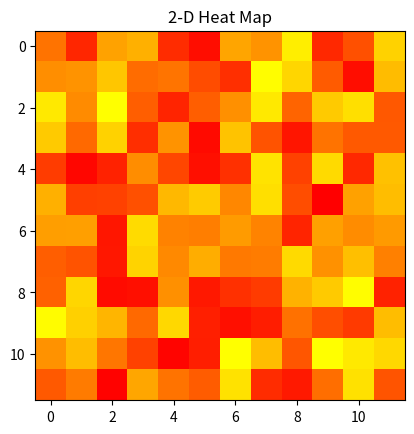

Write the Python code that produced this figure.
# Program to plot 2-D Heat map
# using matplotlib.pyplot.imshow() method
import numpy as np
import matplotlib.pyplot as plt

data = np.random.random(( 12 , 12 ))
plt.imshow( data , cmap = 'autumn' , interpolation = 'nearest' )

plt.title( "2-D Heat Map" )
plt.show()
